Labelled photos from "Histo images", an image-classification folder in amine-e2r/kidney. The possible labels are: chromo, onco, cc RCC, normal tissue, p RCC.

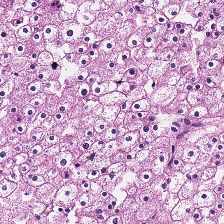
Label: chromo

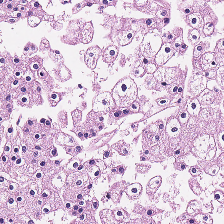
Label: chromo

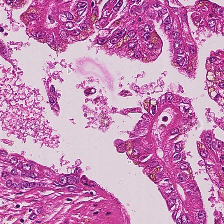
Label: p RCC

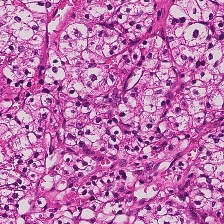
Label: cc RCC

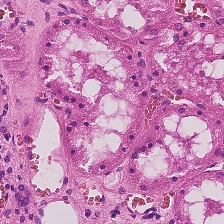
Label: normal tissue

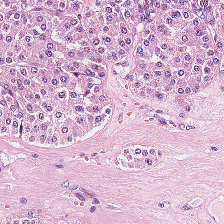
Label: onco
